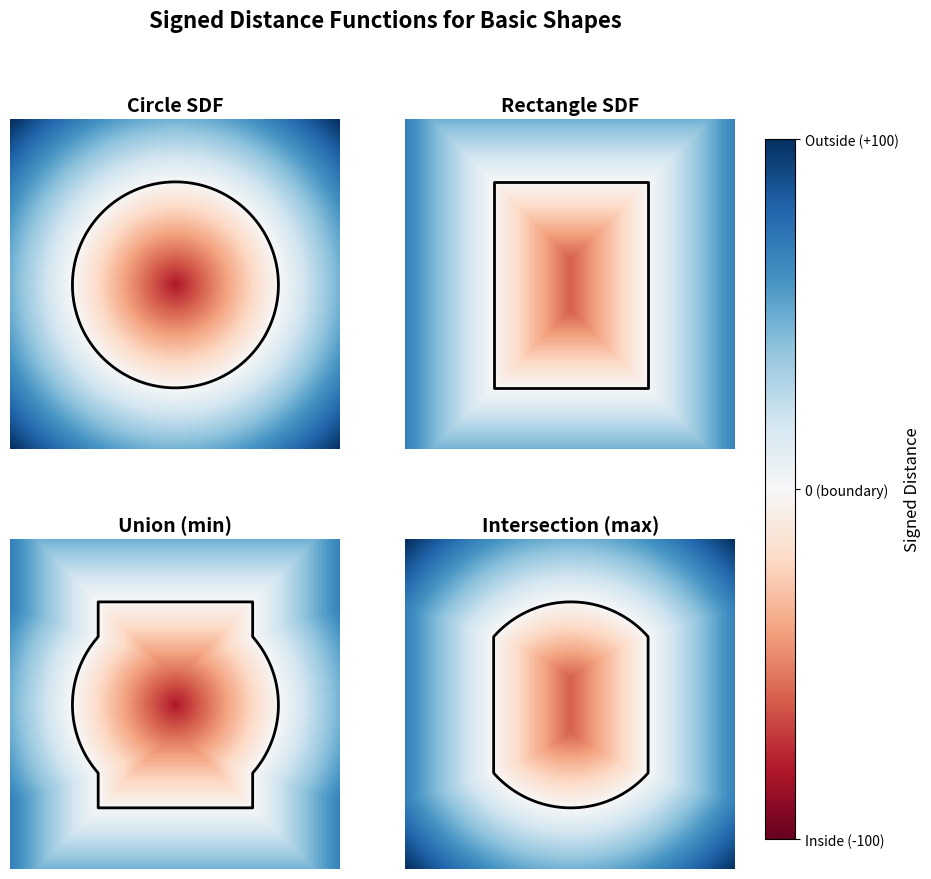

This chart was generated by the following Python code:
import numpy as np
from PIL import Image
import matplotlib.pyplot as plt

# =============================================================================
# Configuration
# =============================================================================
SIZE = 256              # Size of each sub-image
CENTER = SIZE // 2      # Center point (128, 128)
RADIUS = 80             # Circle radius
HALF_WIDTH = 60         # Rectangle half-width
HALF_HEIGHT = 80        # Rectangle half-height

# =============================================================================
# Step 1: Create coordinate grids (centered at origin for cleaner math)
# =============================================================================
Y, X = np.ogrid[0:SIZE, 0:SIZE]

# Shift coordinates so (0,0) is at center
x_centered = X - CENTER
y_centered = Y - CENTER

# =============================================================================
# Step 2: Define SDF functions for basic shapes
# =============================================================================

# Circle SDF: distance to center minus radius
# Negative inside, zero on edge, positive outside
circle_sdf = np.sqrt(x_centered**2 + y_centered**2) - RADIUS

# Rectangle SDF: uses the Chebyshev-like distance formula
# For axis-aligned boxes: max(|x| - width, |y| - height)
rect_sdf = np.maximum(np.abs(x_centered) - HALF_WIDTH,
                       np.abs(y_centered) - HALF_HEIGHT)

# =============================================================================
# Step 3: Combine shapes using boolean operations
# =============================================================================

# Union (OR): minimum of SDFs - creates combined shape
union_sdf = np.minimum(circle_sdf, rect_sdf)

# Intersection (AND): maximum of SDFs - creates overlap only
intersection_sdf = np.maximum(circle_sdf, rect_sdf)

# =============================================================================
# Step 4: Visualize as 2x2 grid
# =============================================================================
fig, axes = plt.subplots(2, 2, figsize=(10, 10), dpi=100)

# Helper function to visualize SDF with consistent coloring
def visualize_sdf(ax, sdf, title):
    """Display SDF with blue (inside), white (boundary), red (outside)."""
    # Normalize for display: clamp to reasonable range
    display = np.clip(sdf, -100, 100)

    # Show with diverging colormap (blue=negative, white=0, red=positive)
    im = ax.imshow(display, cmap='RdBu', vmin=-100, vmax=100)
    ax.set_title(title, fontsize=14, fontweight='bold')
    ax.axis('off')

    # Add contour at boundary (where SDF = 0)
    ax.contour(sdf, levels=[0], colors='black', linewidths=2)

    return im

# Create the 2x2 visualization
visualize_sdf(axes[0, 0], circle_sdf, 'Circle SDF')
visualize_sdf(axes[0, 1], rect_sdf, 'Rectangle SDF')
visualize_sdf(axes[1, 0], union_sdf, 'Union (min)')
visualize_sdf(axes[1, 1], intersection_sdf, 'Intersection (max)')

# Add colorbar
fig.subplots_adjust(right=0.85)
cbar_ax = fig.add_axes([0.88, 0.15, 0.03, 0.7])
cbar = fig.colorbar(plt.cm.ScalarMappable(cmap='RdBu',
                    norm=plt.Normalize(vmin=-100, vmax=100)),
                    cax=cbar_ax)
cbar.set_label('Signed Distance', fontsize=12)
cbar.set_ticks([-100, 0, 100])
cbar.set_ticklabels(['Inside (-100)', '0 (boundary)', 'Outside (+100)'])

plt.suptitle('Signed Distance Functions for Basic Shapes', fontsize=16, fontweight='bold', y=0.98)
plt.savefig('sdf_shapes.png', dpi=150, bbox_inches='tight', facecolor='white')
plt.close()
